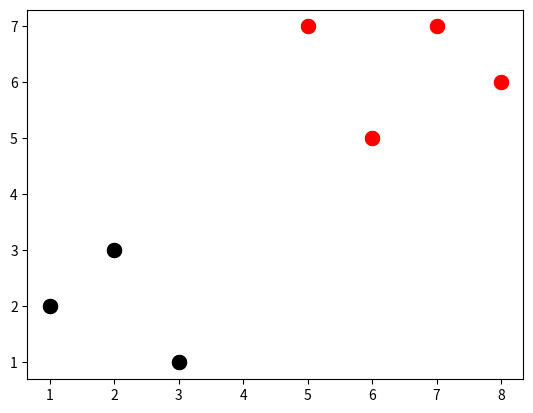

This figure's Python source:
import numpy as np
from matplotlib import pyplot as plt, style
import warnings
from collections import Counter


def k_nearest_neighbors(data_set, predict, k=3):
    if len(data_set) >= k:
        warnings.warn("")

    distances = []
    for category in data_set:
        for features in data_set[category]:
            euclid_distance = np.linalg.norm(np.array(features) - np.array(predict))
            distances.append((euclid_distance, category))

    votes = [distance[1] for distance in sorted(distances)[:k]]
    return Counter(votes).most_common(1)[0][0]


data_set = {'k': [[1, 2], [2, 3], [3, 1]], 'r': [[6, 5], [7, 7], [8, 6]]}
new_features = [5, 7]

[[plt.scatter(features[0], features[1], s=100, c=category) for features in data_set[category]] for category in
 data_set]
plt.scatter(new_features[0], new_features[1], s=100)
plt.show()

result = k_nearest_neighbors(data_set, new_features)
print(result)

[[plt.scatter(features[0], features[1], s=100, c=category) for features in data_set[category]] for category in
 data_set]
plt.scatter(new_features[0], new_features[1], s=100, c=result)
plt.show()
